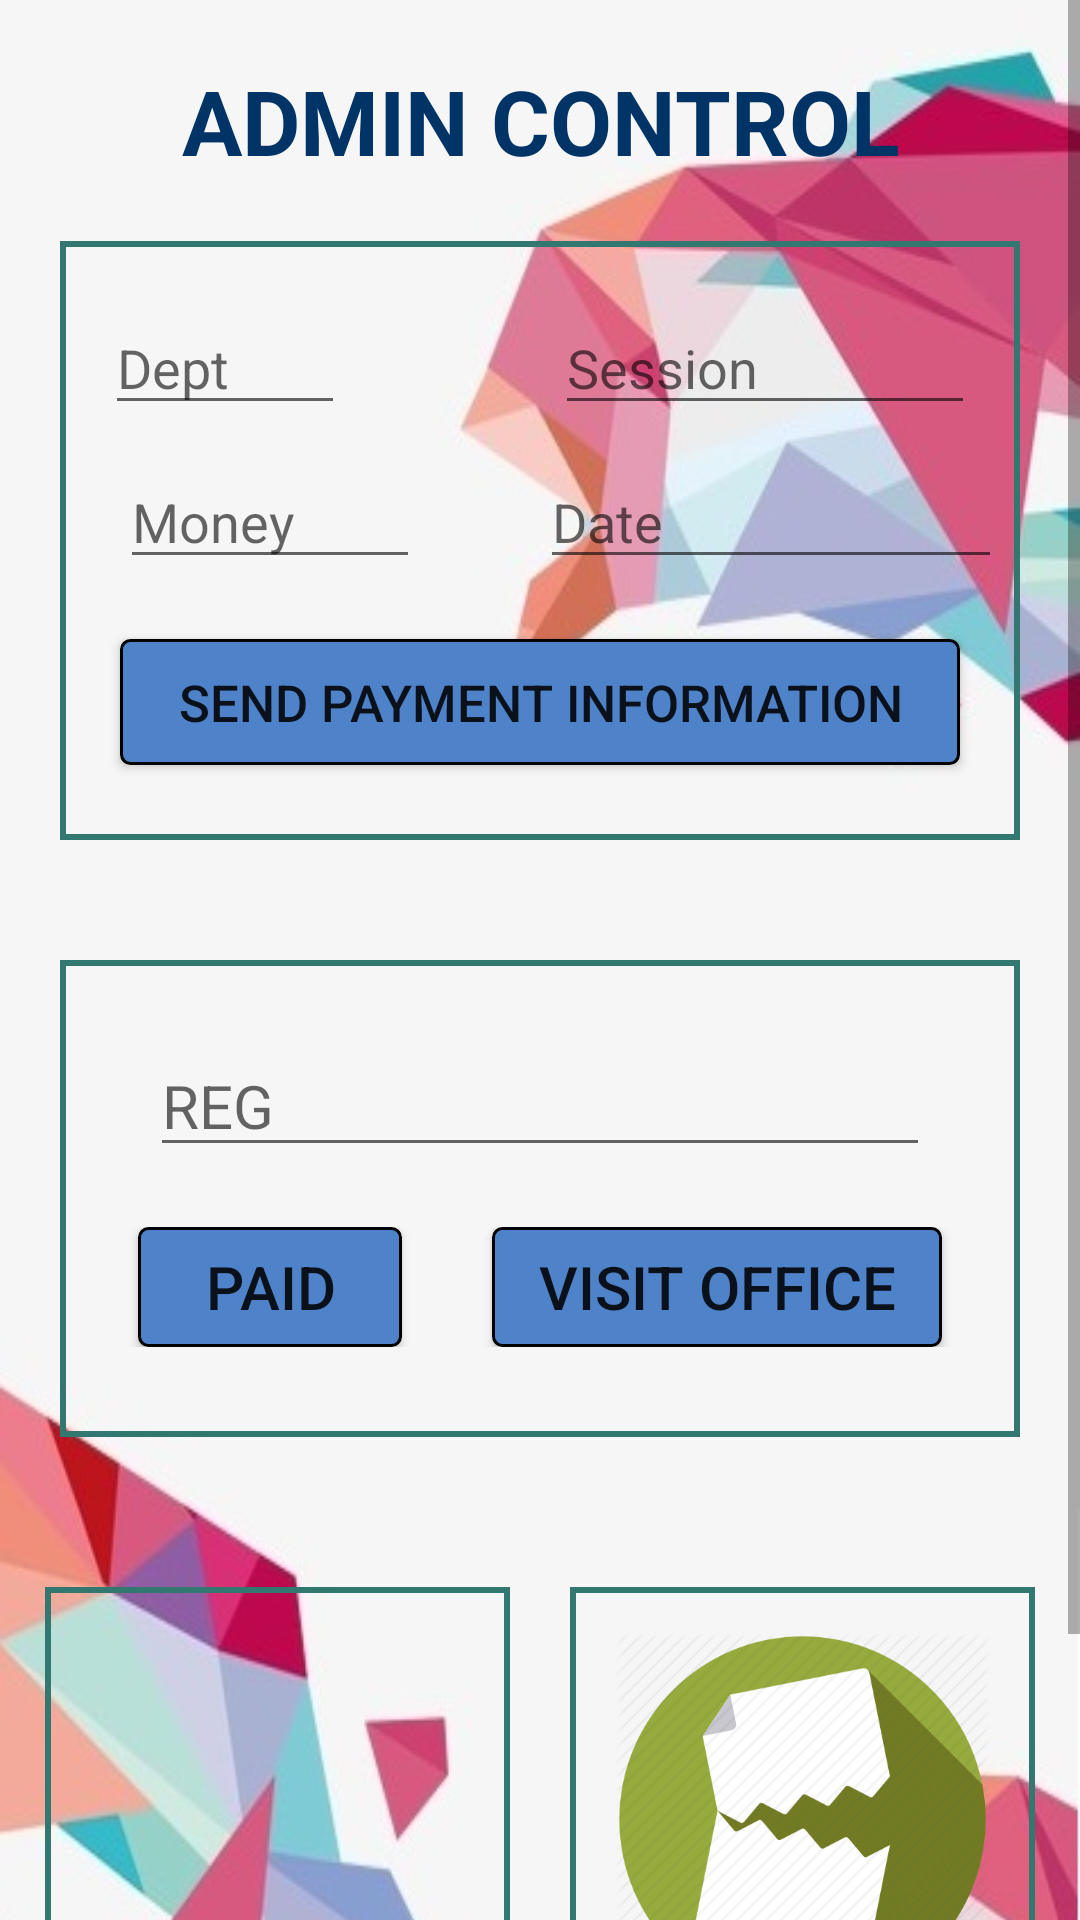

Write the Android layout XML for this screen, with the resource values it uses.
<!-- AndroidManifest.xml: application theme AppTheme -->
<!-- res/layout/activity_admin_profile.xml -->
<?xml version="1.0" encoding="utf-8"?>
<LinearLayout xmlns:android="http://schemas.android.com/apk/res/android"
    xmlns:app="http://schemas.android.com/apk/res-auto"
    xmlns:tools="http://schemas.android.com/tools"
    android:layout_width="match_parent"
    android:layout_height="wrap_content"
    android:orientation="vertical"
    tools:context=".AdminProfile">

    <ScrollView
        android:layout_width="match_parent"
        android:layout_height="wrap_content">

        <LinearLayout
            android:layout_width="match_parent"
            android:layout_height="wrap_content"
            android:background="@drawable/background4a"
            android:orientation="vertical">
            <TextView
                android:layout_width="match_parent"
                android:layout_height="match_parent"
                android:text="ADMIN CONTROL"
                android:gravity="center"
                android:layout_marginTop="20sp"
                android:textStyle="bold"
                android:textColor="#003366"
                android:textSize="30sp"/>

            <LinearLayout
                android:layout_width="match_parent"
                android:layout_height="wrap_content"
                android:layout_marginTop="20dp"
                android:background="@drawable/border2"
                android:layout_marginBottom="20dp"
                android:layout_marginStart="20dp"
                android:layout_marginEnd="20dp"
                android:orientation="vertical">
                <LinearLayout
                    android:layout_width="match_parent"
                    android:layout_height="match_parent"
                    android:layout_marginTop="20dp"
                    android:layout_marginStart="10dp"
                    android:layout_marginEnd="10dp"
                    android:gravity="center">
                    <EditText
                        android:id="@+id/UpdateDept"
                        android:layout_width="80dp"
                        android:layout_height="wrap_content"
                        android:hint="Dept"/>

                    <EditText
                        android:id="@+id/UpdateSession"
                        android:layout_width="140dp"
                        android:layout_height="wrap_content"
                        android:layout_marginStart="70dp"
                        android:hint="Session"/>

                </LinearLayout>

                <LinearLayout
                    android:layout_width="match_parent"
                    android:layout_height="match_parent"
                    android:layout_marginTop="10dp"
                    android:layout_marginStart="10dp"
                    android:layout_marginEnd="10dp"
                    android:gravity="center">
                    <EditText
                        android:id="@+id/UpdateMoney"
                        android:layout_width="100dp"
                        android:layout_marginStart="20dp"
                        android:layout_height="wrap_content"
                        android:inputType="number"
                        android:hint="Money"/>

                    <EditText
                        android:id="@+id/UpdateDate"
                        android:inputType="date"
                        android:layout_width="160dp"
                        android:layout_height="wrap_content"
                        android:layout_marginStart="40dp"
                        android:hint="Date"/>

                </LinearLayout>

                <Button
                    android:id="@+id/Sendinformation"
                    android:layout_width="match_parent"
                    android:layout_height="42dp"
                    android:layout_marginTop="20dp"
                    android:layout_marginStart="20dp"
                    android:layout_marginEnd="20dp"
                    android:text="Send Payment Information"
                    android:background="@drawable/button4"
                    android:textSize="17sp"
                    android:layout_marginBottom="25dp"
                    android:onClick="SendPayInfo"/>


            </LinearLayout>

            <LinearLayout
                android:layout_width="match_parent"
                android:layout_height="wrap_content"
                android:orientation="vertical"
                android:background="@drawable/border2"
                android:layout_marginTop="20dp"
                android:layout_marginBottom="20dp"
                android:layout_marginStart="20dp"
                android:layout_marginEnd="20dp">
                <EditText
                    android:id="@+id/Update"
                    android:layout_width="match_parent"
                    android:layout_height="wrap_content"
                    android:layout_marginStart="30dp"
                    android:layout_marginEnd="30dp"
                    android:layout_marginTop="25dp"
                    android:inputType="number"
                    android:hint="REG"
                    android:textSize="20sp" />

                <LinearLayout
                    android:layout_width="match_parent"
                    android:layout_height="wrap_content"
                    android:layout_marginTop="20dp"
                    android:layout_marginBottom="30dp"
                    android:gravity="center">
                    <Button
                        android:layout_width="wrap_content"
                        android:layout_height="40dp"
                        android:onClick="PaymentDone"
                        android:background="@drawable/button4"
                        android:text="Paid"
                        android:textSize="20sp"/>

                    <Button
                        android:layout_width="150dp"
                        android:layout_height="40dp"
                        android:background="@drawable/button4"
                        android:onClick="VisitOffice"
                        android:layout_marginStart="30dp"
                        android:text="Visit Office"
                        android:textSize="20sp" />

                </LinearLayout>

            </LinearLayout>

            <LinearLayout
                android:layout_width="match_parent"
                android:layout_height="wrap_content"
                android:layout_marginTop="30dp"
                android:layout_marginBottom="30dp"
                android:gravity="center">

                <LinearLayout
                    android:orientation="vertical"
                    android:layout_width="wrap_content"
                    android:layout_height="wrap_content"
                    android:background="@drawable/border2"
                    android:onClick="gotopendinglist"

                    >

                    <ImageView
                        android:layout_width="125dp"
                        android:layout_height="125dp"
                        android:layout_marginTop="15dp"
                        android:layout_marginStart="15dp"
                        android:layout_marginEnd="15dp"
                        android:layout_marginBottom="5dp"
                        android:background="@drawable/pending" />

                    <TextView
                        android:layout_width="125dp"
                        android:layout_height="wrap_content"
                        android:layout_marginLeft="10dp"
                        android:layout_marginRight="10dp"
                        android:layout_marginBottom="10dp"
                        android:gravity="center"
                        android:text="Check Pending Transactions"
                        android:textStyle="bold"
                        android:textColor="#003366"
                        android:textSize="15sp" />

                </LinearLayout>

                <LinearLayout
                    android:orientation="vertical"
                    android:layout_width="wrap_content"
                    android:layout_height="wrap_content"
                    android:layout_marginStart="20dp"
                    android:onClick="GotoFailedList"
                    android:background="@drawable/border2">


                    <ImageView
                        android:layout_width="125dp"
                        android:layout_height="125dp"
                        android:layout_marginTop="15dp"
                        android:layout_marginStart="15dp"
                        android:layout_marginEnd="15dp"
                        android:layout_marginBottom="5dp"
                        android:background="@drawable/failed" />

                    <TextView
                        android:layout_width="125dp"
                        android:layout_height="wrap_content"
                        android:layout_marginLeft="10dp"
                        android:layout_marginRight="10dp"
                        android:layout_marginBottom="10dp"
                        android:gravity="center"
                        android:text="Check Failed Transactions"
                        android:textStyle="bold"
                        android:textColor="#003366"
                        android:textSize="15sp" />

                </LinearLayout>

            </LinearLayout>

        </LinearLayout>

    </ScrollView>


</LinearLayout>
<!-- resources referenced by this layout -->
<resources>
  <!-- drawable background4a: jpg bitmap (drawable, 36266 bytes) -->
  <!-- drawable border2 (drawable) -->
  <?xml version="1.0" encoding="utf-8"?>
  <shape xmlns:android="http://schemas.android.com/apk/res/android" android:shape="rectangle">
  
      <solid android:color="#00FFFFFF"/>
      <stroke android:width="2dp"
          android:color="#327770"/>
  
  </shape>
  <!-- drawable button4 (drawable) -->
  <?xml version="1.0" encoding="utf-8"?>
  <shape xmlns:android="http://schemas.android.com/apk/res/android" android:shape="rectangle">
      <solid android:color="#4e82c9" />
      <corners android:radius="3dp"/>
      <stroke android:width="1dp"/>
  
  </shape>
  <!-- drawable failed: png bitmap (drawable, 29158 bytes) -->
  <style name="AppTheme" parent="Base.Theme.AppCompat.Light.DarkActionBar">
          
          <item name="colorPrimary">#008577</item>
          <item name="colorPrimaryDark">#00574B</item>
          <item name="colorAccent">@color/colorAccent</item>
      </style>
  <color name="colorAccent">#FF4081</color>
</resources>
